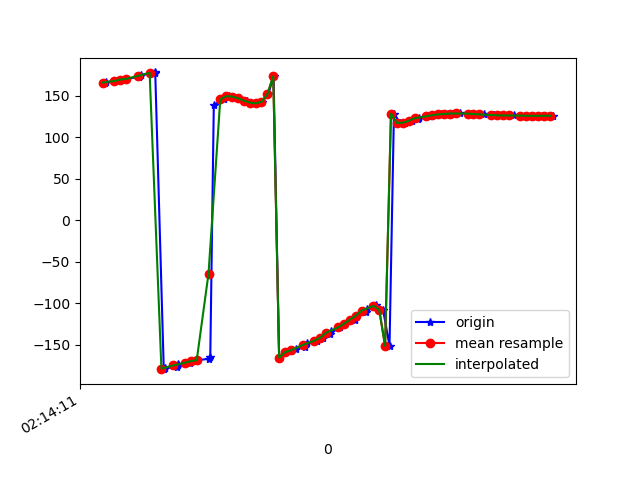

Source data for this figure (header and first rows):
1617848051547, 543695102222248, 165.39288, 27.333776, -1.7051617
1617848051552, 543695121453018, 166.5, 26.82, -2.369
1617848051582, 543695140683788, 167.8, 27.43, -3.362
1617848051601, 543695159914558, 169.6, 26.88, -4.7
1617848051621, 543695179145328, 170.4, 26.94, -5.177
1617848051664, 543695198376098, 172.7, 26.86, -6.858
1617848051667, 543695217606868, 173.9, 26.48, -7.24
1617848051670, 543695236837638, 175.3, 27.43, -8.22
1617848051717, 543695256068408, 177.2, 27.28, -9.159
1617848051719, 543695275299178, 178.1, 27.33, -9.076
1617848051748, 543695294529948, -179.5, 27.96, -10.44
1617848051751, 543695313760718, -178.3, 27.52, -10.48
1617848051792, 543695332991488, -176.8, 28.21, -11.05
1617848051795, 543695352222258, -174.7, 27.74, -12.15
1617848051798, 543695371453028, -173.6, 27.35, -12.47
1617848051836, 543695390683798, -171.8, 28.14, -13.54
1617848051859, 543695409914568, -169.8, 27.79, -15.16
1617848051862, 543695429145338, -168.7, 27.66, -15.5
1617848051900, 543695448376108, -167.2, 28.85, -16.58
1617848051906, 543695467606878, -165.1, 29.35, -17.91
1617848051918, 543695486837648, 139, 32.5, -11.3
1617848051952, 543695506068418, 145.7, 31.89, -17.35
1617848051961, 543695525299188, 149.4, 31.55, -20.73
1617848051971, 543695544529958, 149.7, 31.79, -21.52
1617848051987, 543695563760728, 149, 31, -22.3
1617848052005, 543695582991498, 147, 30.01, -23.32
1617848052030, 543695602222268, 144.1, 30.71, -25.33
1617848052045, 543695621453038, 141.8, 34.42, -29.37
1617848052063, 543695640683808, 140.8, 40.96, -35.82
1617848052082, 543695659914578, 142.7, 49.22, -45.49
1617848052103, 543695679145348, 151.7, 58.06, -61.88
1617848052121, 543695698376118, 173.6, 63.46, -90.96
1617848052140, 543695717606888, -165.6, 62.18, -119.8
1617848052160, 543695736837658, -159, 60.1, -134.2
1617848052180, 543695756068428, -157.8, 59.45, -141.9
1617848052196, 543695775299198, -155.6, 58.7, -148.7
1617848052228, 543695794529968, -152.2, 58.32, -155.2
1617848052233, 543695813760738, -148.6, 58.75, -160.2
1617848052267, 543695832991508, -145.1, 59.87, -163.7
1617848052289, 543695852222278, -141.5, 61.38, -166.2
1617848052313, 543695871573876, -137.5, 63.03, -168.3
1617848052315, 543695890804646, -133.4, 64.42, -170.2
1617848052347, 543695910035416, -129.3, 65.51, -171.7
1617848052365, 543695929266186, -124.8, 66.42, -173
1617848052397, 543695948496956, -119.9, 67.29, -174.3
1617848052400, 543695967727726, -115.1, 68.46, -175.3
1617848052434, 543695986958496, -110.8, 70.49, -175.4
1617848052438, 543696006189266, -107.1, 73.46, -174.8
1617848052467, 543696025420036, -104, 77.09, -173.1
1617848052470, 543696044650806, -102.5, 80.99, -169.3
1617848052493, 543696063881576, -107.9, 84.79, -158.6
1617848052515, 543696083112346, -151.5, 87.89, -109.7
1617848052530, 543696102343116, 128.4, 85.64, -24.56
1617848052551, 543696121573886, 117.3, 79.89, -8.932
1617848052569, 543696140804656, 117.5, 72.55, -4.97
1617848052591, 543696160035426, 119.9, 64.46, -3.55
1617848052611, 543696179266196, 122.1, 56.88, -2.704
1617848052614, 543696198496966, 123.8, 52.07, -2.281
1617848052647, 543696217727736, 125.3, 50.3, -2.477
1617848052669, 543696236958506, 126.6, 49.8, -2.837
1617848052691, 543696256189276, 127.5, 48.94, -2.982
... 21 more rows
